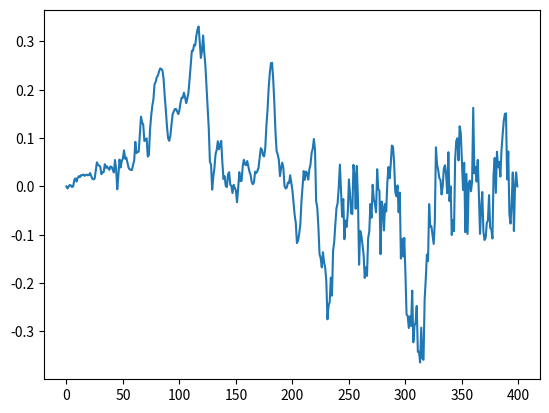

This chart was generated by the following Python code:
import numpy as np
import matplotlib.pyplot as pl

tmax=0.1
xmax=10.
Nt=1000
Nx=400
dt=tmax/Nt
dx=xmax/Nx

Q=np.zeros((Nt,Nx))
Q2=np.zeros((Nt,Nx))

def step(W,Q,dx,dt,nt,N):

    for i in range(1,N-1):
        dw=np.sqrt(dt)*np.random.randn()
        Q[nt][i]=Q[nt-1][i]+(Q[nt-1][i+1]-2*Q[nt-1][i]+Q[nt-1][i-1])/dx**2 *dt + Q[nt-1][i]*dt + W[i]*dw
    return Q
	
def braun(N,dx):
    W=np.array([0])
    for i in range(N):
        dw=np.sqrt(dx)*np.random.randn()
        W=np.append(W,W[-1]+dw)
    return W


for i in range(Nt-1):
    W=braun(Nx,dx)
    Q=step(W,Q,dx,dt,i+1,Nx)
pl.plot(Q[-1])

pl.show()
